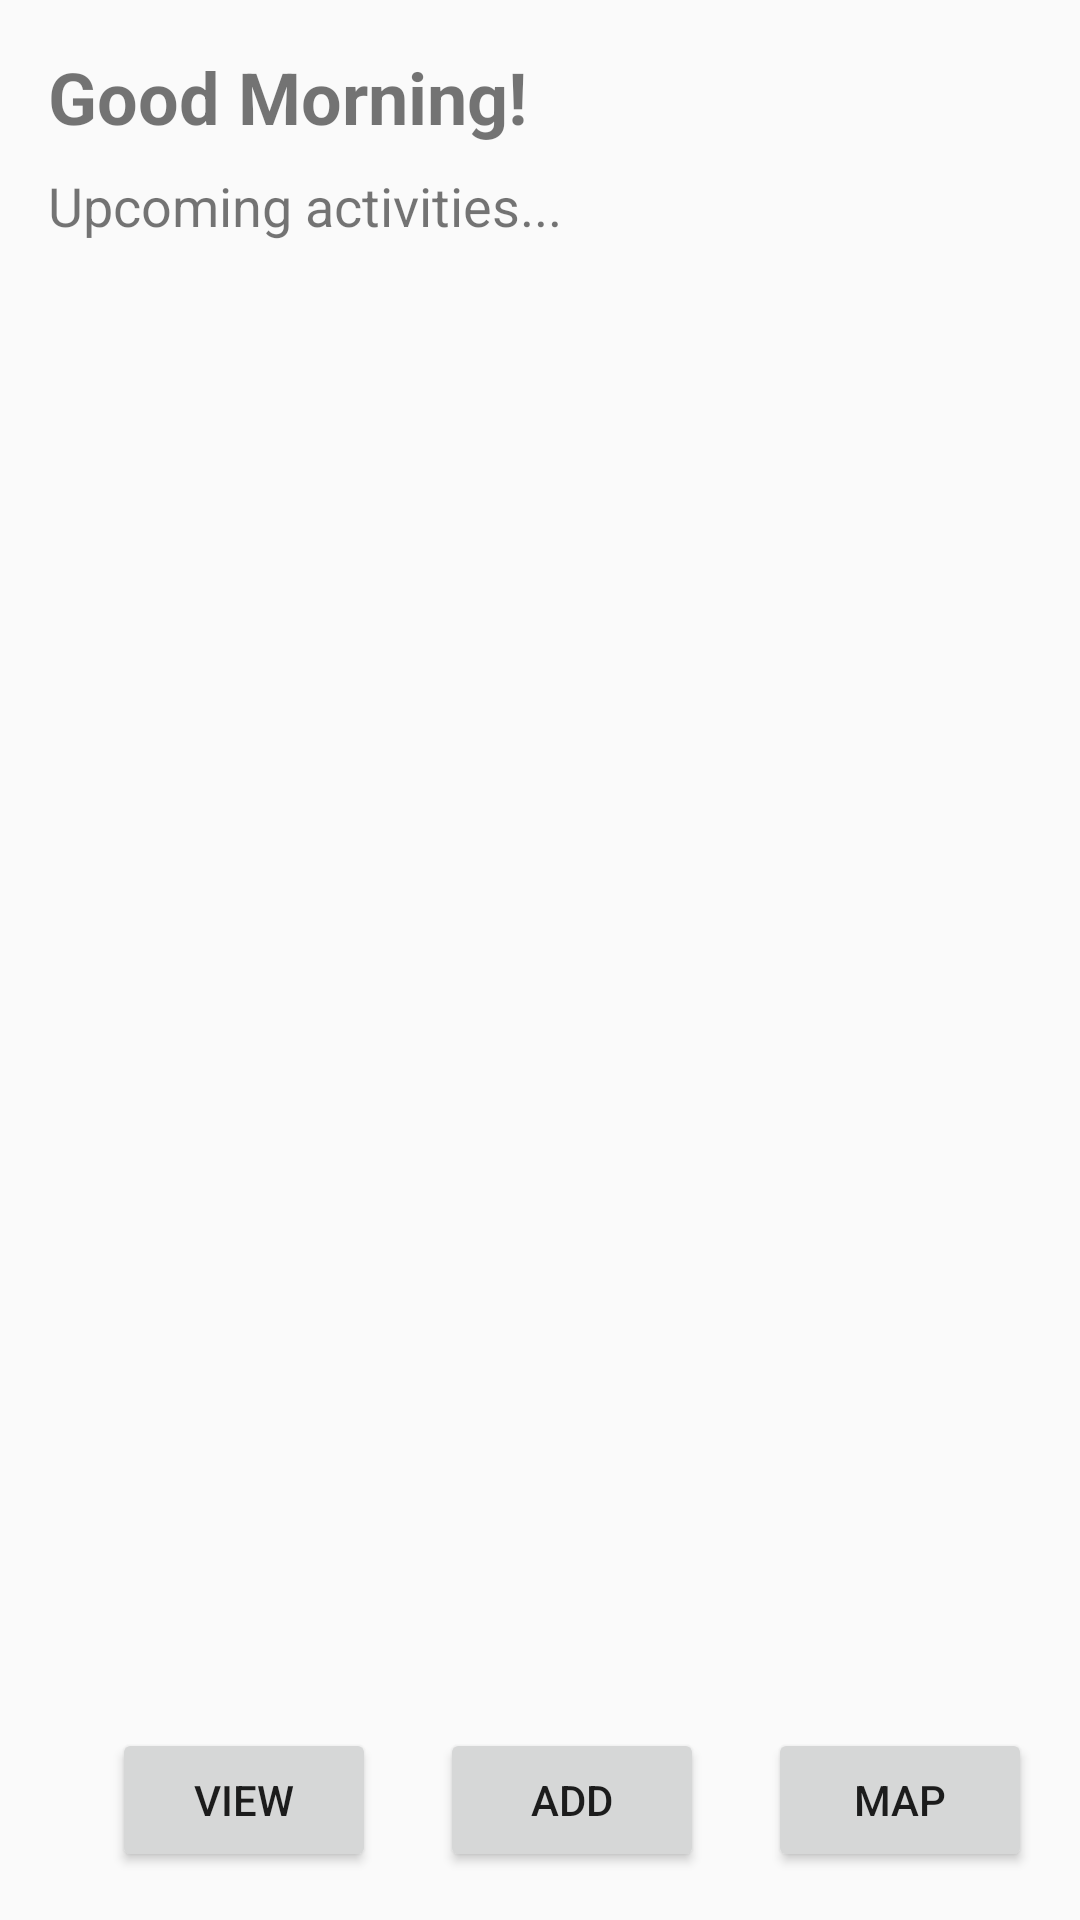

This screen was rendered from an Android layout file. Write that file and the resources it references.
<!-- AndroidManifest.xml: activity theme Theme.Finalproject7 -->
<!-- res/layout/activity_main.xml -->
<?xml version="1.0" encoding="utf-8"?>

<androidx.constraintlayout.widget.ConstraintLayout xmlns:android="http://schemas.android.com/apk/res/android"
    xmlns:app="http://schemas.android.com/apk/res-auto"
    xmlns:tools="http://schemas.android.com/tools"
    android:layout_width="match_parent"
    android:layout_height="match_parent"
    android:padding="16dp"
    tools:context=".MainActivity">

    <TextView
        android:id="@+id/greetingTextView"
        android:layout_width="wrap_content"
        android:layout_height="wrap_content"
        android:text="Good Morning!"
        android:textSize="24sp"
        android:textStyle="bold"
        app:layout_constraintStart_toStartOf="parent"
        app:layout_constraintTop_toTopOf="parent" />

    <TextView
        android:id="@+id/tasksForTodayTextView"
        android:layout_width="wrap_content"
        android:layout_height="wrap_content"
        android:layout_marginTop="8dp"
        android:text="Upcoming activities..."
        android:textSize="18sp"
        app:layout_constraintStart_toStartOf="parent"
        app:layout_constraintTop_toBottomOf="@id/greetingTextView" />

    <androidx.recyclerview.widget.RecyclerView
        android:id="@+id/tasksRecyclerView"
        android:layout_width="0dp"
        android:layout_height="0dp"
        android:layout_marginTop="16dp"
        app:layout_constraintBottom_toTopOf="@+id/calendarButton"
        app:layout_constraintEnd_toEndOf="parent"
        app:layout_constraintStart_toStartOf="parent"
        app:layout_constraintTop_toBottomOf="@id/tasksForTodayTextView"
        tools:listitem="@layout/task_item" />

    <Button
        android:id="@+id/calendarButton"
        android:layout_width="wrap_content"
        android:layout_height="wrap_content"
        android:text="View"
        app:layout_constraintBottom_toBottomOf="parent"
        app:layout_constraintEnd_toStartOf="@+id/inputPageButton"
        app:layout_constraintStart_toStartOf="parent" />

    <Button
        android:id="@+id/inputPageButton"
        android:layout_width="wrap_content"
        android:layout_height="wrap_content"
        android:text="Add"
        app:layout_constraintBottom_toBottomOf="parent"
        app:layout_constraintEnd_toStartOf="@+id/mapButton"
        app:layout_constraintStart_toEndOf="@+id/calendarButton" />

    <Button
        android:id="@+id/mapButton"
        android:layout_width="wrap_content"
        android:layout_height="wrap_content"
        android:text="Map"
        app:layout_constraintBottom_toBottomOf="parent"
        app:layout_constraintEnd_toEndOf="parent" />

</androidx.constraintlayout.widget.ConstraintLayout>
<!-- res/layout/task_item.xml (included above) -->
<?xml version="1.0" encoding="utf-8"?>

<LinearLayout xmlns:android="http://schemas.android.com/apk/res/android"
    android:layout_width="match_parent"
    android:layout_height="wrap_content"
    android:orientation="vertical"
    android:padding="8dp">

    <LinearLayout
        android:layout_width="match_parent"
        android:layout_height="wrap_content"
        android:orientation="horizontal">

        <CheckBox
            android:id="@+id/removeTaskCheckBox"
            android:layout_width="wrap_content"
            android:layout_height="wrap_content" />

        <TextView
            android:id="@+id/taskTitleTextView"
            android:layout_width="wrap_content"
            android:layout_height="wrap_content"
            android:text="Task Title"
            android:textSize="18sp"
            android:textStyle="bold" />
    </LinearLayout>

    <TextView
        android:id="@+id/taskDescriptionTextView"
        android:layout_width="wrap_content"
        android:layout_height="wrap_content"
        android:text="Task Description"
        android:textSize="14sp" />

    <TextView
        android:id="@+id/taskDueDateTextView"
        android:layout_width="wrap_content"
        android:layout_height="wrap_content"
        android:text="Due Date: YYYY-MM-DD HH:MM"
        android:textSize="14sp" />

</LinearLayout>
<!-- resources referenced by this layout -->
<resources>
  <style name="Theme.Finalproject7" parent="android:Theme.Material.Light.NoActionBar" />
</resources>
